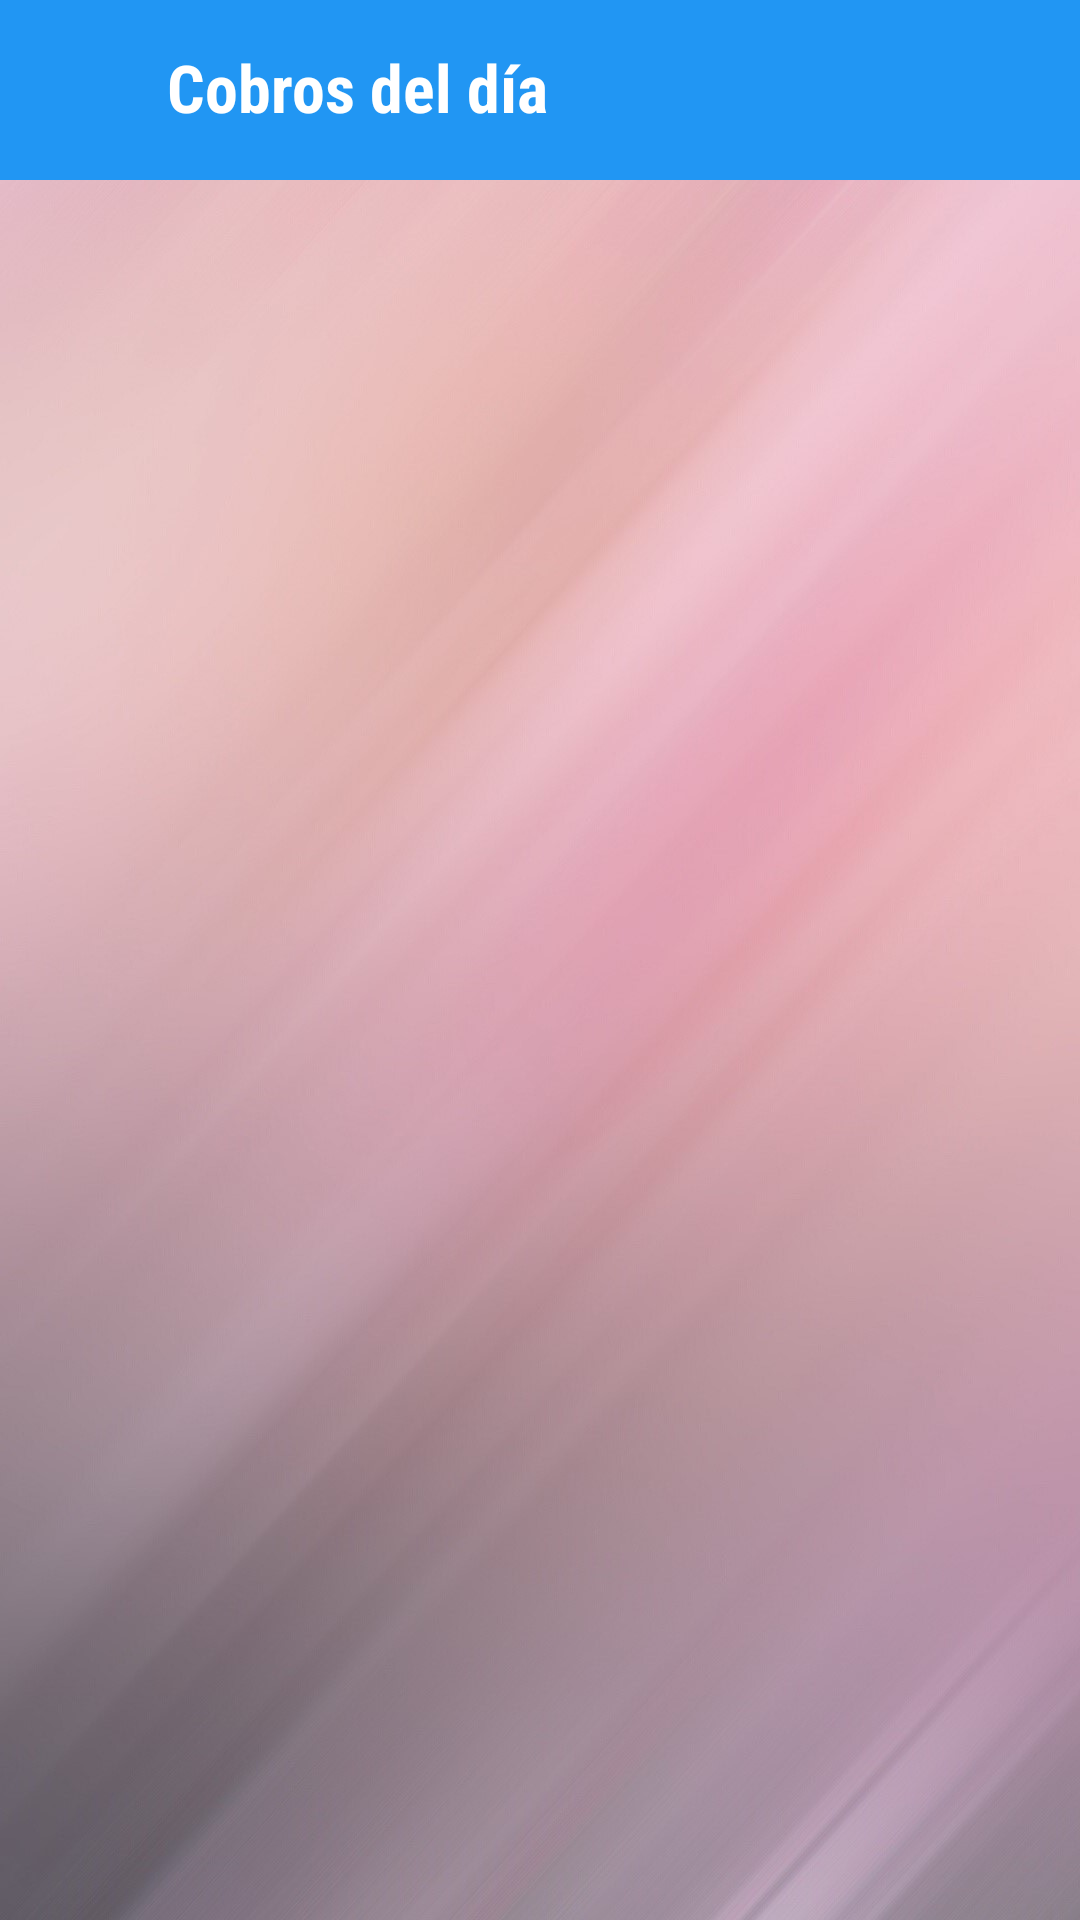

Layout XML and referenced resources for this Android screen:
<!-- AndroidManifest.xml: application theme Theme.PayoV2 -->
<!-- res/layout/fragment_cobros_del_dia.xml -->
<?xml version="1.0" encoding="utf-8"?>
<androidx.constraintlayout.widget.ConstraintLayout xmlns:android="http://schemas.android.com/apk/res/android"
    xmlns:tools="http://schemas.android.com/tools"
    android:layout_width="match_parent"
    android:layout_height="match_parent"
    xmlns:app="http://schemas.android.com/apk/res-auto"
    android:background="@drawable/backiee_118787_landscape"
    tools:context=".activities.CobrosDelDiaActivity">

    <androidx.recyclerview.widget.RecyclerView
        android:id="@+id/listaPrestamos"
        android:layout_width="319dp"
        android:layout_height="566dp"
        android:layout_marginTop="32dp"
        app:layout_constraintBottom_toBottomOf="parent"
        app:layout_constraintEnd_toStartOf="@+id/guideline2"
        app:layout_constraintHorizontal_bias="1.0"
        app:layout_constraintStart_toStartOf="@+id/guideline"
        app:layout_constraintTop_toBottomOf="@+id/toolbarClientes" />

    <TextView
        android:id="@+id/textView2"
        android:layout_width="wrap_content"
        android:layout_height="wrap_content"
        android:text="How to hide an item from Recycler View on a particular condition?" />

    <androidx.appcompat.widget.Toolbar
        android:id="@+id/toolbarClientes"
        android:layout_width="match_parent"
        android:layout_height="60dp"
        android:background="#2196F3"
        android:minHeight="?attr/actionBarSize"
        android:theme="?attr/actionBarTheme"
        app:layout_constraintEnd_toEndOf="parent"
        app:layout_constraintStart_toStartOf="parent"
        app:layout_constraintTop_toTopOf="parent" />

    <TextView
        android:id="@+id/textView"
        android:layout_width="wrap_content"
        android:layout_height="wrap_content"
        android:layout_marginTop="12dp"
        android:fontFamily="sans-serif-condensed"
        android:text="@string/cobros_del_d_a2"
        android:textColor="@color/white"
        android:textSize="22sp"
        android:textStyle="bold"
        app:layout_constraintBottom_toBottomOf="@+id/toolbarClientes"
        app:layout_constraintEnd_toStartOf="@+id/guideline3"
        app:layout_constraintHorizontal_bias="0.375"
        app:layout_constraintStart_toEndOf="@+id/atrasIconC"
        app:layout_constraintTop_toTopOf="parent"
        app:layout_constraintVertical_bias="0.125" />


    <ImageView
        android:id="@+id/atrasIconC"
        android:layout_width="53dp"
        android:layout_height="42dp"
        android:layout_marginStart="4dp"
        android:contentDescription="@string/FLECHA_ATRAS"
        app:layout_constraintBottom_toBottomOf="@+id/toolbarClientes"
        app:layout_constraintStart_toStartOf="parent"
        app:layout_constraintTop_toTopOf="parent"
        app:srcCompat="@drawable/icons8_atr_s_100" />

    <androidx.constraintlayout.widget.Guideline
        android:id="@+id/guideline3"
        android:layout_width="wrap_content"
        android:layout_height="wrap_content"
        android:orientation="vertical"
        app:layout_constraintGuide_percent="0.5" />

    <androidx.constraintlayout.widget.Guideline
        android:id="@+id/guideline"
        android:layout_width="wrap_content"
        android:layout_height="wrap_content"
        android:orientation="vertical"
        app:layout_constraintGuide_percent="0.05" />

    <androidx.constraintlayout.widget.Guideline
        android:id="@+id/guideline2"
        android:layout_width="wrap_content"
        android:layout_height="wrap_content"
        android:orientation="vertical"
        app:layout_constraintGuide_percent="0.95"/>

</androidx.constraintlayout.widget.ConstraintLayout>
<!-- resources referenced by this layout -->
<resources>
  <!-- drawable backiee_118787_landscape: jpg bitmap (drawable, 97085 bytes) -->
  <string name="FLECHA_ATRAS">FLECHA ATRAS</string>
  <string name="cobros_del_d_a2">Cobros del día</string>
  <style name="Theme.PayoV2" parent="Base.Theme.PayoV2" />
  <style name="Base.Theme.PayoV2" parent="Theme.AppCompat.Light.NoActionBar">
          
          
      </style>
  <!-- not gathered from this repository: default colours our renderer supplied (Android Studio template values) -->
  <color name="white">#FFFFFFFF</color>
</resources>
